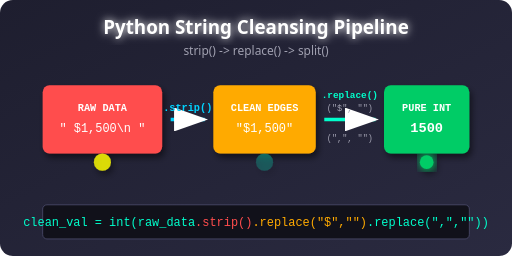
t = 0.00 s
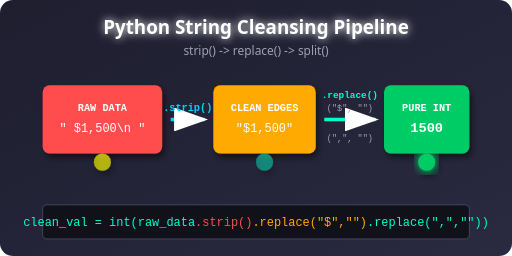
t = 0.25 s
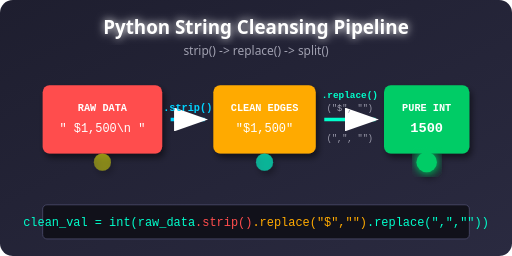
t = 0.50 s
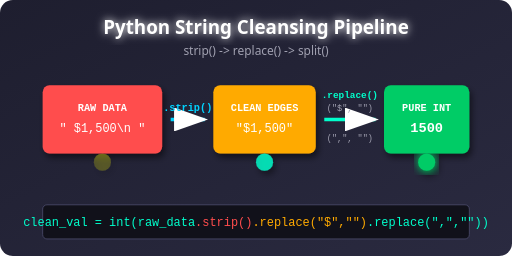
t = 0.75 s
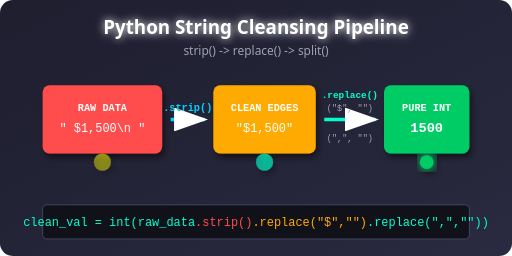
t = 1.00 s
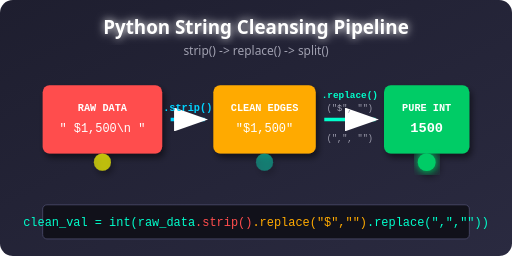
t = 1.31 s

The animated SVG that drew these frames (rendered in a browser with its animation timeline set to each time). Animation: 3 SMIL elements (animate=3); one cycle of 1.50 s, repeats indefinitely.

<svg xmlns="http://www.w3.org/2000/svg" viewBox="0 0 600 300">
  <defs>
    <!-- Background Gradient -->
    <linearGradient id="bgGrad" x1="0%" y1="0%" x2="100%" y2="100%">
      <stop offset="0%" stop-color="#1e1e2f"/>
      <stop offset="100%" stop-color="#2a2a40"/>
    </linearGradient>

    <!-- Box Shadow -->
    <filter id="shadow" x="-10%" y="-10%" width="130%" height="130%">
      <feDropShadow dx="3" dy="5" stdDeviation="4" flood-color="#000" flood-opacity="0.5"/>
    </filter>

    <!-- Glowing Effect -->
    <filter id="glow" x="-20%" y="-20%" width="140%" height="140%">
      <feGaussianBlur stdDeviation="5" result="blur" />
      <feComposite in="SourceGraphic" in2="blur" operator="over" />
    </filter>
  </defs>

  <!-- Background -->
  <rect width="600" height="300" fill="url(#bgGrad)" rx="15" ry="15"/>

  <!-- Title -->
  <text x="300" y="40" font-family="'Segoe UI', Roboto, sans-serif" font-size="22" font-weight="bold" fill="#ffffff" text-anchor="middle" filter="url(#glow)">
    Python String Cleansing Pipeline
  </text>
  <text x="300" y="65" font-family="'Segoe UI', Roboto, sans-serif" font-size="14" fill="#a0a0b0" text-anchor="middle">
    strip() -> replace() -> split()
  </text>

  <!-- Stage 1: Raw Data -->
  <g transform="translate(50, 100)" filter="url(#shadow)">
    <rect width="140" height="80" rx="8" fill="#ff4d4d"/>
    <text x="70" y="30" font-family="monospace" font-size="12" font-weight="bold" fill="#fff" text-anchor="middle">RAW DATA</text>
    <text x="70" y="55" font-family="monospace" font-size="14" fill="#fff" text-anchor="middle">"  $1,500\n  "</text>
    <circle cx="70" cy="90" r="10" fill="#ffff00" opacity="0.8">
      <animate attributeName="opacity" values="0.8;0.2;0.8" dur="1.5s" repeatCount="indefinite"/>
    </circle>
  </g>

  <!-- Arrow 1 (strip) -->
  <path d="M 200 140 L 240 140" stroke="#00d2ff" stroke-width="4" fill="none" marker-end="url(#arrowhead)"/>
  <text x="220" y="130" font-family="monospace" font-size="12" fill="#00d2ff" text-anchor="middle" font-weight="bold">.strip()</text>

  <!-- Stage 2: Stripped Data -->
  <g transform="translate(250, 100)" filter="url(#shadow)">
    <rect width="120" height="80" rx="8" fill="#ffaa00"/>
    <text x="60" y="30" font-family="monospace" font-size="12" font-weight="bold" fill="#fff" text-anchor="middle">CLEAN EDGES</text>
    <text x="60" y="55" font-family="monospace" font-size="14" fill="#fff" text-anchor="middle">"$1,500"</text>
    <circle cx="60" cy="90" r="10" fill="#00ffcc" opacity="0.8">
      <animate attributeName="opacity" values="0.2;0.8;0.2" dur="1.5s" repeatCount="indefinite"/>
    </circle>
  </g>

  <!-- Arrow 2 (replace) -->
  <path d="M 380 140 L 440 140" stroke="#00ffcc" stroke-width="4" fill="none" marker-end="url(#arrowhead)"/>
  <text x="410" y="115" font-family="monospace" font-size="11" fill="#00ffcc" text-anchor="middle" font-weight="bold">.replace()</text>
  <text x="410" y="130" font-family="monospace" font-size="10" fill="#a0a0b0" text-anchor="middle">("$", "")</text>
  <text x="410" y="165" font-family="monospace" font-size="10" fill="#a0a0b0" text-anchor="middle">(",", "")</text>

  <!-- Stage 3: Final Data -->
  <g transform="translate(450, 100)" filter="url(#shadow)">
    <rect width="100" height="80" rx="8" fill="#00cc66"/>
    <text x="50" y="30" font-family="monospace" font-size="12" font-weight="bold" fill="#fff" text-anchor="middle">PURE INT</text>
    <text x="50" y="55" font-family="monospace" font-size="16" fill="#fff" text-anchor="middle" font-weight="bold">1500</text>
    <circle cx="50" cy="90" r="10" fill="#00cc66" filter="url(#glow)">
      <animate attributeName="r" values="8;12;8" dur="1s" repeatCount="indefinite"/>
    </circle>
  </g>

  <!-- Arrow Def -->
  <defs>
    <marker id="arrowhead" markerWidth="10" markerHeight="7" refX="9" refY="3.5" orient="auto">
      <polygon points="0 0, 10 3.5, 0 7" fill="#fff"/>
    </marker>
  </defs>

  <!-- Pipeline code representation -->
  <rect x="50" y="240" width="500" height="40" rx="5" fill="#11111a" stroke="#4a4a6a" stroke-width="1"/>
  <text x="300" y="265" font-family="monospace" font-size="14" fill="#00ffcc" text-anchor="middle">
    clean_val = int(raw_data<tspan fill="#ff4d4d">.strip()</tspan><tspan fill="#ffaa00">.replace("$","")</tspan>.replace(",",""))
  </text>
</svg>
